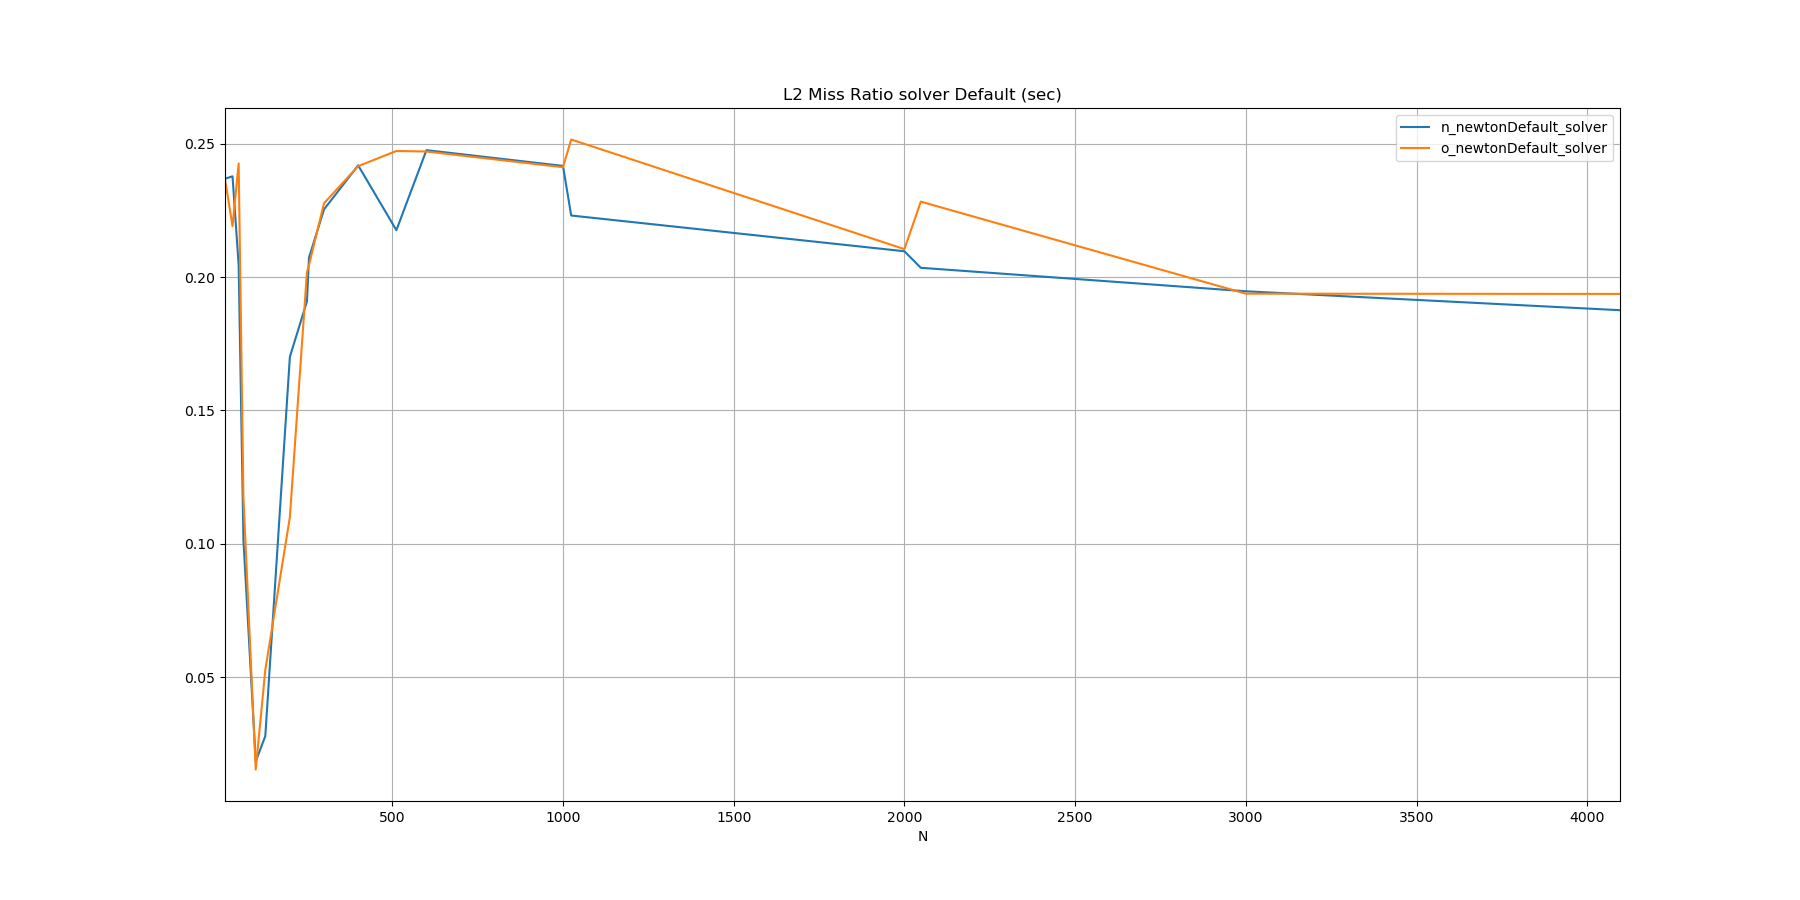

Values plotted in this chart, from the file beside it:
N, n_newtonDefault_solver, o_newtonDefault_solver
10, 0.2369, 0.2368
32, 0.2378, 0.2191
50, 0.2045, 0.2426
64, 0.1015, 0.1174
100, 0.0184, 0.0154
128, 0.0279, 0.0527
200, 0.1701, 0.1100
250, 0.1909, 0.2018
256, 0.2073, 0.2045
300, 0.2254, 0.2277
400, 0.2419, 0.2416
512, 0.2176, 0.2473
600, 0.2476, 0.2471
1000, 0.2417, 0.2412
1024, 0.2231, 0.2516
2000, 0.2097, 0.2105
2048, 0.2035, 0.2283
3000, 0.1947, 0.1938
4096, 0.1876, 0.1937
